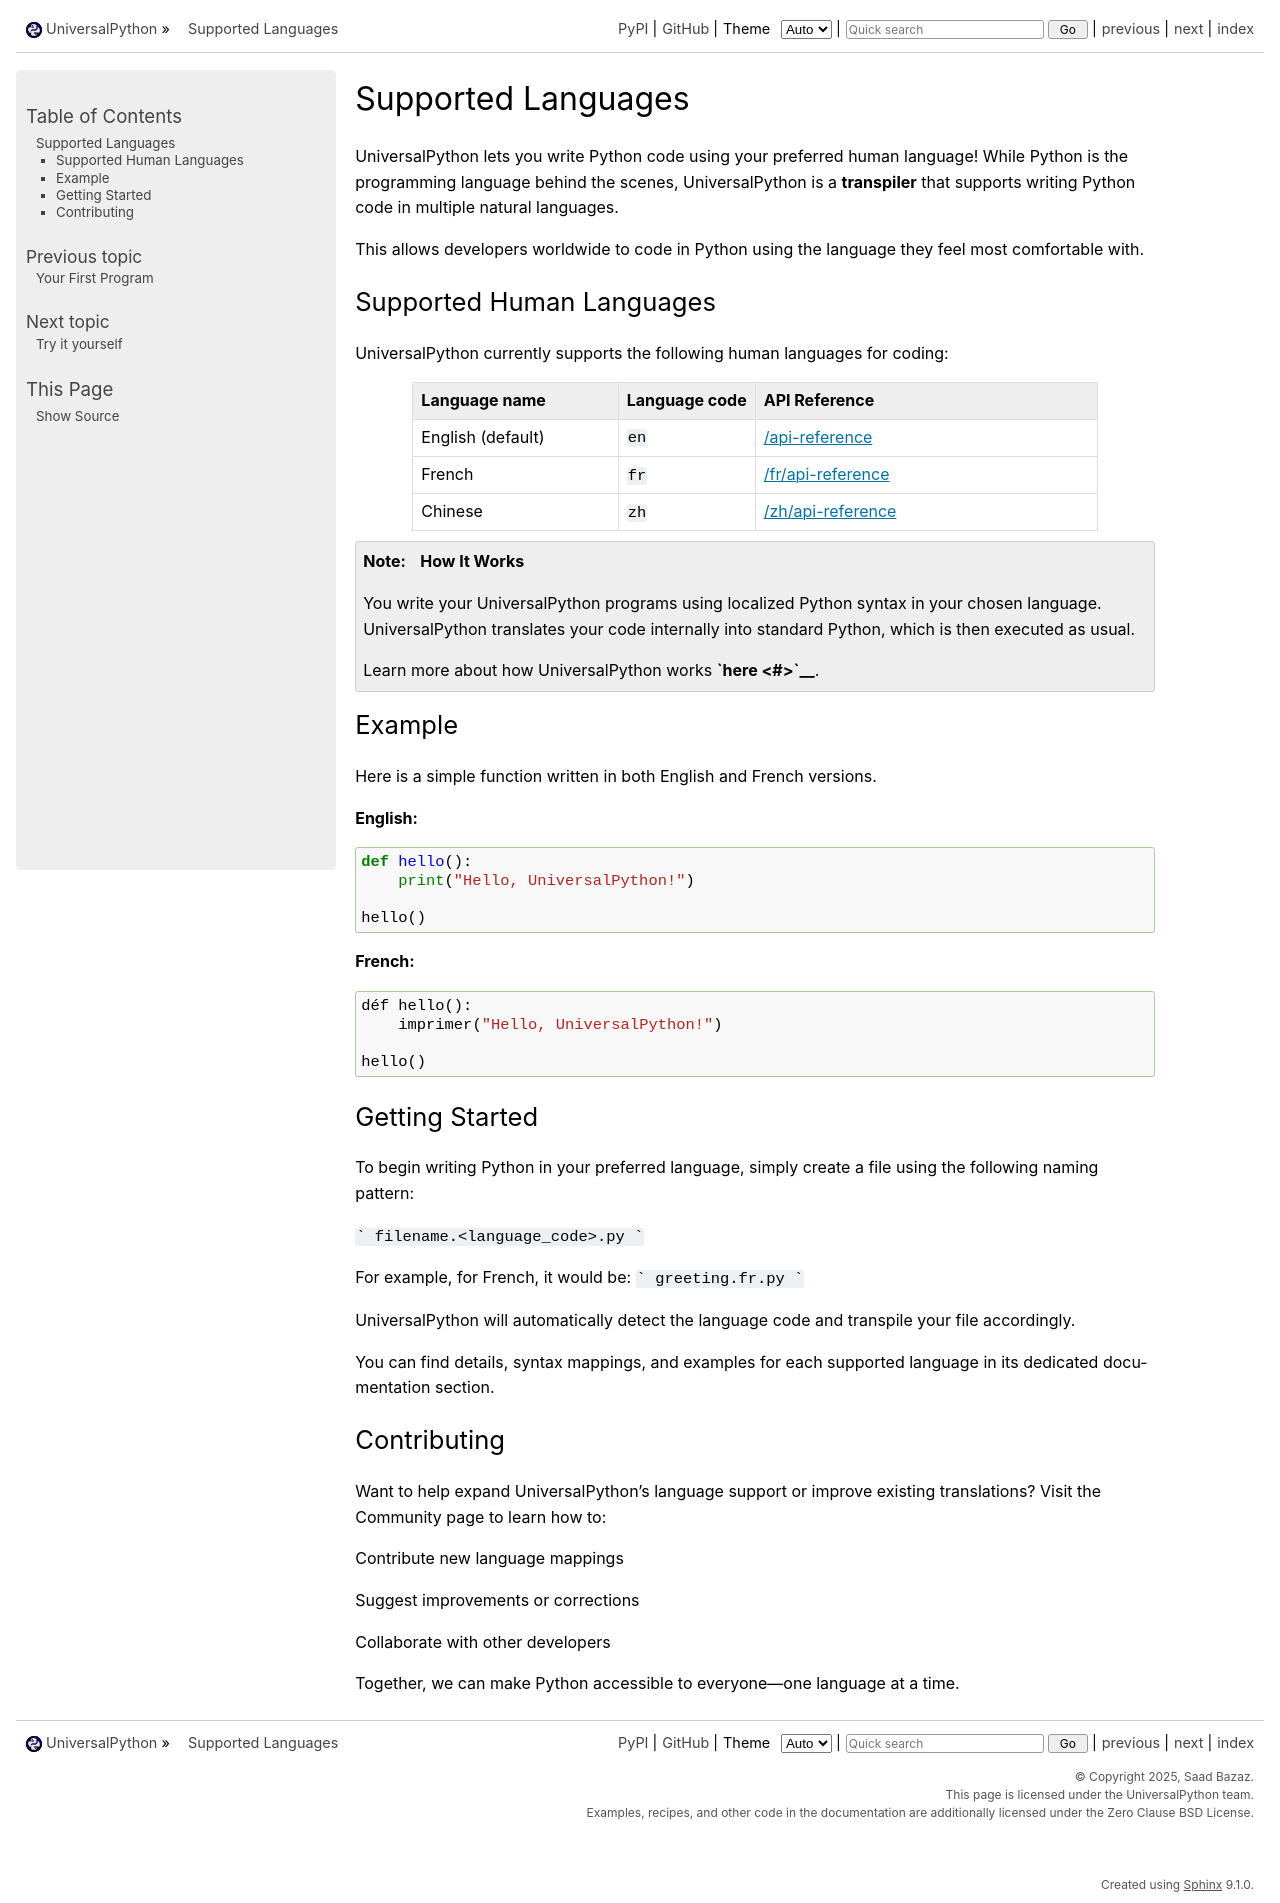

repository: UniversalPython/UniversalPython.github.io · page: supported-languages.html · generator: sphinx

Supported Languages
===================

UniversalPython lets you write Python code using your preferred human language!  
While Python is the programming language behind the scenes, UniversalPython is a **transpiler** that supports writing Python code in multiple natural languages.

This allows developers worldwide to code in Python using the language they feel most comfortable with.


Supported Human Languages
-------------------------

UniversalPython currently supports the following human languages for coding:

.. list-table::
   :header-rows: 1
   :widths: 30 20 50

   * - **Language name**
     - **Language code**
     - **API Reference**
   * - English (default)
     - ``en``
     - `/api-reference <api-reference>`_
   * - French
     - ``fr``
     - `/fr/api-reference <fr/api-reference>`_
   * - Chinese
     - ``zh``
     - `/zh/api-reference <zh/api-reference>`_

.. note::

   **How It Works**

   You write your UniversalPython programs using localized Python syntax in your chosen language.  
   UniversalPython translates your code internally into standard Python, which is then executed as usual.

   Learn more about how UniversalPython works **`here <#>`__**.


Example
-------

Here is a simple function written in both English and French versions.

**English:**

.. code-block:: python

   def hello():     
       print("Hello, UniversalPython!")

   hello()

**French:**

.. code-block:: python

   déf hello():     
       imprimer("Hello, UniversalPython!")

   hello()


Getting Started
---------------

To begin writing Python in your preferred language, simply create a file using the following naming pattern:

```
filename.<language_code>.py
```

For example, for French, it would be:
```
greeting.fr.py
```

UniversalPython will automatically detect the language code and transpile your file accordingly.

You can find details, syntax mappings, and examples for each supported language in its dedicated documentation section.

Contributing
------------

Want to help expand UniversalPython’s language support or improve existing translations?
Visit the Community page to learn how to:

Contribute new language mappings

Suggest improvements or corrections

Collaborate with other developers

Together, we can make Python accessible to everyone—one language at a time.

.. .. rubric:: Chapters

.. We need to add chapters for each mapping.
